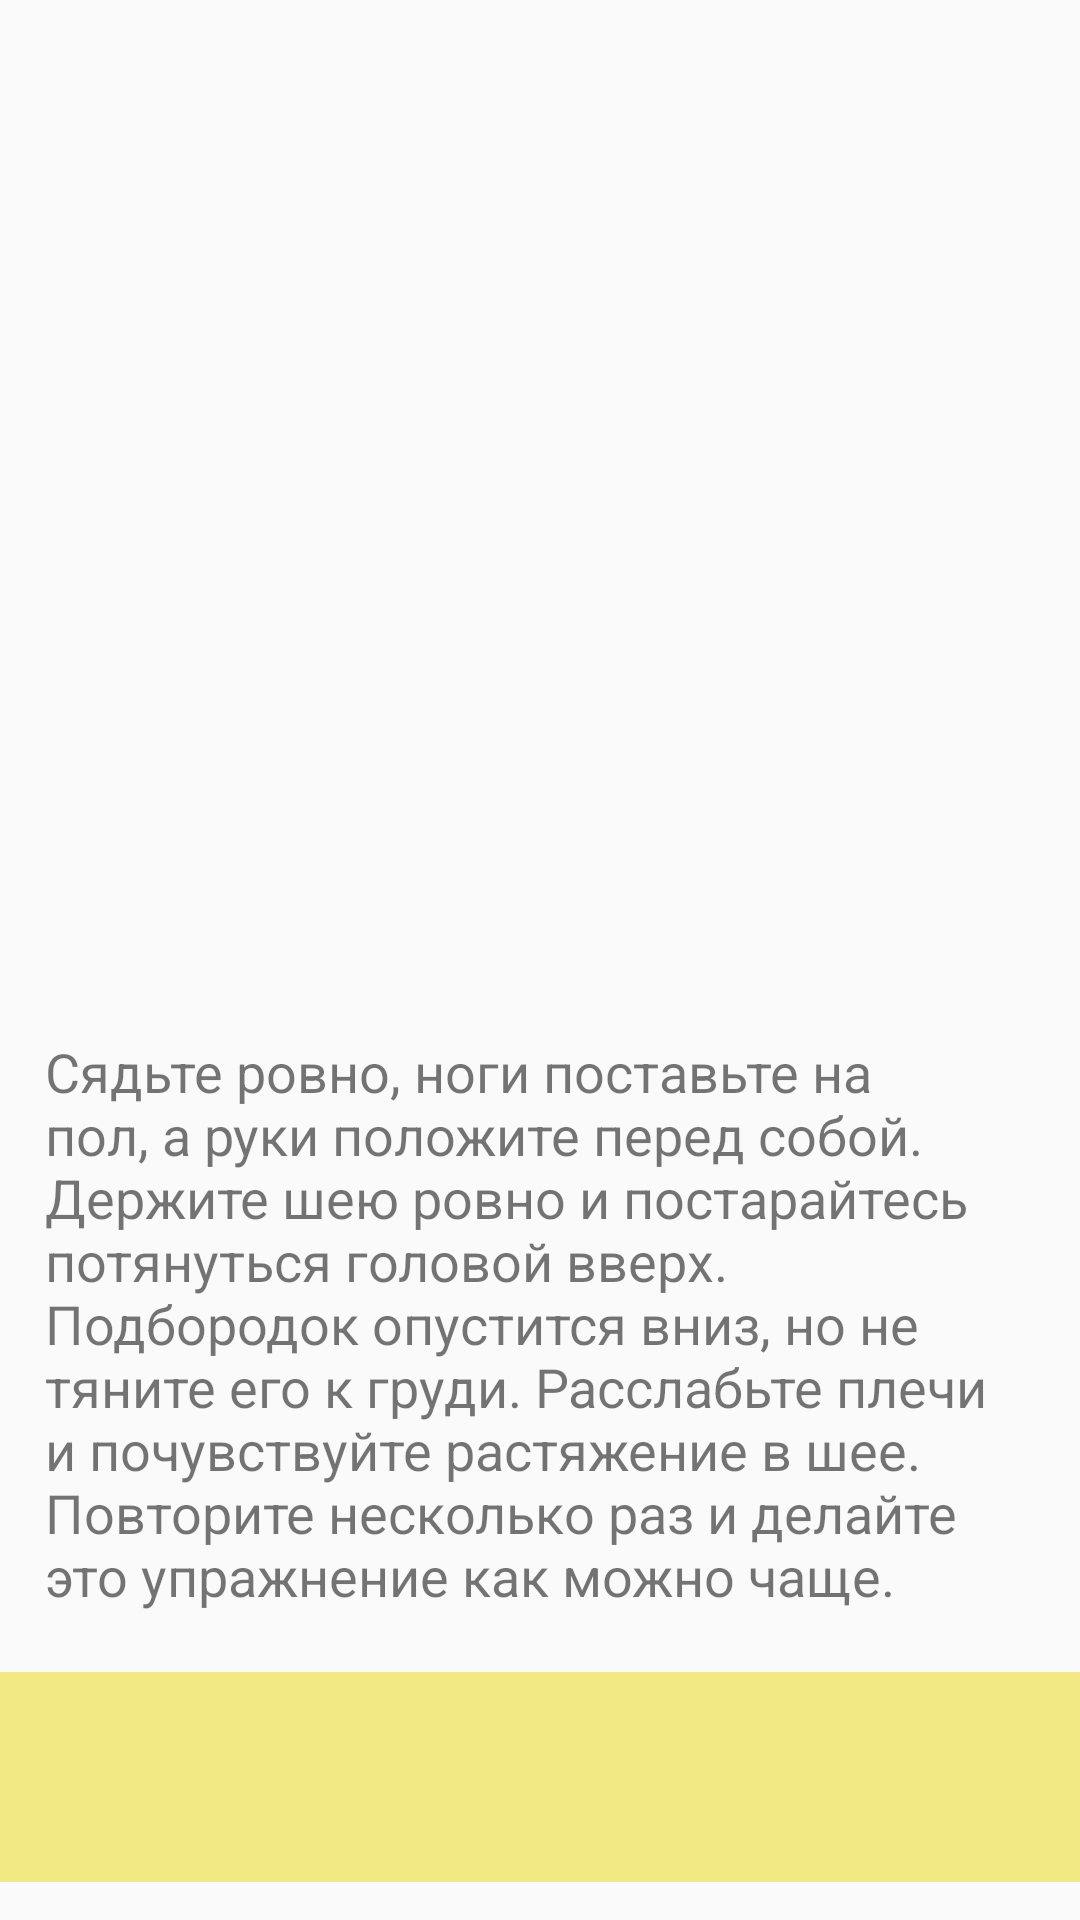

Write the Android layout XML for this screen, with the resource values it uses.
<!-- AndroidManifest.xml: application theme AppTheme -->
<!-- res/layout/text_content.xml -->
<?xml version="1.0" encoding="utf-8"?>

<androidx.constraintlayout.widget.ConstraintLayout
    xmlns:android="http://schemas.android.com/apk/res/android"
    xmlns:app="http://schemas.android.com/apk/res-auto"
    xmlns:tools="http://schemas.android.com/tools"
    android:layout_width="match_parent"
    android:layout_height="match_parent">

    <ScrollView
        android:layout_width="match_parent"
        android:layout_height="match_parent"
        app:layout_constraintBottom_toBottomOf="parent"
        app:layout_constraintEnd_toEndOf="parent"
        app:layout_constraintStart_toStartOf="parent"
        app:layout_constraintTop_toTopOf="parent">

        <LinearLayout
            android:layout_width="match_parent"
            android:layout_height="match_parent"
            android:orientation="vertical" >

            <LinearLayout
                android:layout_width="match_parent"
                android:layout_height="300dp"
                android:orientation="horizontal"
                android:layout_marginTop="25dp">

                <ImageView
                    android:id="@+id/imageDescription"
                    android:layout_width="match_parent"
                    android:layout_height="wrap_content"
                    android:src="@drawable/exercise1_neck" />
            </LinearLayout>

            <TextView
                android:id="@+id/text_description"
                android:layout_width="wrap_content"
                android:layout_height="match_parent"
                android:layout_marginStart="15dp"
                android:layout_marginTop="20dp"
                android:layout_marginEnd="15dp"
                android:text="@string/exercise1_neck"
                android:textSize="18sp" />

            <LinearLayout
                android:layout_width="match_parent"
                android:layout_height="70dp"
                android:layout_marginTop="20dp"
                android:background="#F3E982"
                android:orientation="horizontal" />
        </LinearLayout>
    </ScrollView>
</androidx.constraintlayout.widget.ConstraintLayout>
<!-- resources referenced by this layout -->
<resources>
  <string name="exercise1_neck">Сядьте ровно, ноги поставьте на пол, а руки положите перед собой. Держите шею ровно и постарайтесь потянуться головой вверх. Подбородок опустится вниз, но не тяните его к груди. Расслабьте плечи и почувствуйте растяжение в шее. Повторите несколько раз и делайте это упражнение как можно чаще.
      </string>
  <style name="AppTheme" parent="Theme.AppCompat.Light.DarkActionBar">
          
          <item name="colorPrimary">@color/colorPrimary</item>
          <item name="colorPrimaryDark">@color/colorPrimaryDark</item>
          <item name="colorAccent">@color/colorAccent</item>
          <item name="android:windowFullscreen">true</item>
      </style>
  <color name="colorPrimary">#C3CAB503</color>
  <color name="colorPrimaryDark">#C3CAB503</color>
  <color name="colorAccent">#03DAC5</color>
</resources>
